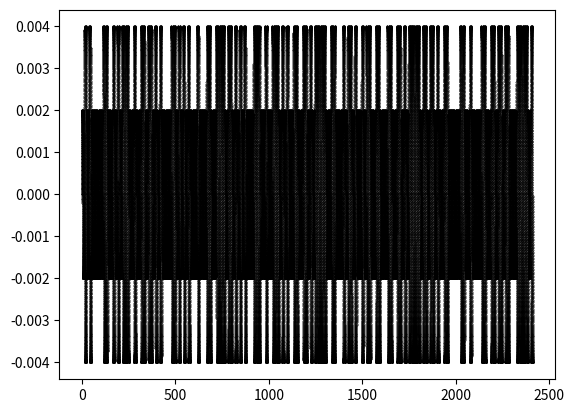

Python code for this plot:
import matplotlib.pyplot as plt
import numpy as np

def text_to_bits(text, encoding='utf-8', errors='surrogatepass'):
        bits = bin(int.from_bytes(text.encode(encoding, errors), 'big'))[2:]
        return bits.zfill(8 * ((len(bits) + 7) // 8))

flag = "PermCTF{Tru3_1if3_m0d3l}"
A1 = 0.004
A2 = A1/2
step = 0.01
dot_size = 0.1
dot_color = "Black"
dt = 4*np.pi

# Convert text to the binary code
binary = text_to_bits(flag)
print(binary)
s1, s2 = [],[]

# Hard to explain what's going on here
# Assing time range depending on current bit value
for pos,val in enumerate(binary):
    if val == '1':
        s1 = s1 + list(np.arange(pos*dt, (pos+1)*dt, step))
    else:
        s2 = s2 + list(np.arange(pos*dt, (pos+1)*dt, step))

# Create a high amplitude sin
signal = A1*np.sin(s1)
plt.scatter(s1, signal, s = dot_size, color = dot_color)

# Create a low amplitude sin
signal = A2*np.sin(s2)
plt.scatter(s2, signal, s = dot_size, color = dot_color)

#plt.savefig("signal.png", dpi=2100)
plt.show()
